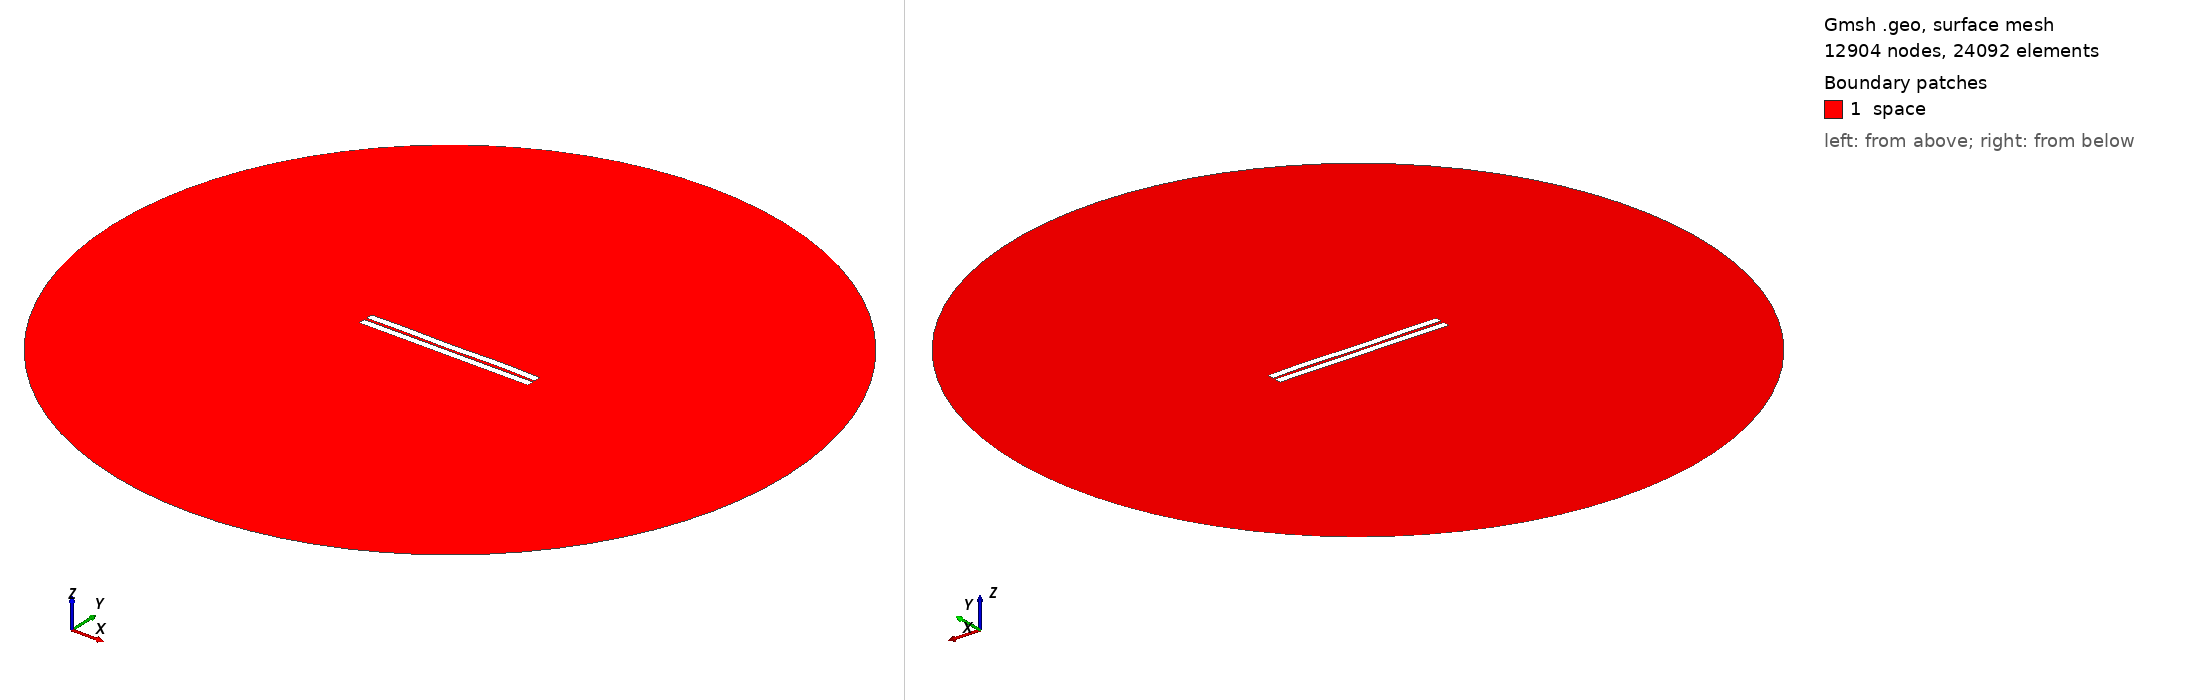

Gmsh geometry script, surface-meshed: 12904 nodes, 24092 surface elements. Boundary patches (legend numbers): 1 space. Left view from above one corner, right view from below the opposite corner. Legend entries are the model's physical surfaces. The drawing asked Gmsh for element sizes between 1% and 20% of the model's largest extent; the script's own settings can give other sizes.

=== 310.geo (drawn) ===
//---------------------------------------
// Geometry kernel
//---------------------------------------

SetFactory("OpenCASCADE");



//---------------------------------------
// Parameters of the geometry
//---------------------------------------

// Overetch of the upper plate
overetch = 0.0;

// Distance between the plates
distance = 1.5;

// Discretization over the x axis (for the deformation)
nx = 50; 

// Length of the plate
L = 100 - overetch; 

// Number of modes
n = 4; 

// 1st mode coefficient
coeff(1) = 0.0;
beta(1) = 0.596864 * 3.1415926535 / L;

// 2nd mode coefficient
coeff(2) = 0.0;
beta(2) = 1.49418 * 3.1415926535 / L;

// 3rd mode coefficient
coeff(3) = -0.075;
beta(3) = 2.50025 * 3.1415926535 / L;

// 4th mode coefficient
coeff(4) = 0.15;
beta(4) = 3.49999 * 3.1415926535 / L;



//---------------------------------------
// Upper plate (deformed rectangle)
//---------------------------------------

// Coordiantes of the upper plate
xmin = -50;
xmax = 50 - overetch;

// Height of the upper plate
yheight = 4 - 2 * overetch;

// Indexes of the points
UpperID[] = {};
LowerID[] = {};
LeftID[] = {};
RightID[] = {};

// Point index
p = 1;

// Horizontal edges
For i In {1:nx}
    x = xmin + (i-1)*(xmax - xmin)/(nx-1);

    y_bottom = distance / 2 + overetch;
    For j In {1:n}
        C = (Cosh(beta(j)*L) + Cos(beta(j)*L)) / (Sinh(beta(j)*L) + Sin(beta(j)*L));
        y_bottom  = y_bottom + coeff(j) * (Cosh(beta(j)*(x+50)) - Cos(beta(j)*(x+50)) - C * (Sinh(beta(j)*(x+50)) - Sin(beta(j)*(x+50))));
    EndFor

    y_top = y_bottom + yheight;

    Point(p) = {x, y_top, 0, 1.0};
    UpperID[i] = p;
    p = p + 1;

    Point(p) = {x, y_bottom, 0, 1.0};
    LowerID[i] = p;
    p = p + 1;
EndFor

// Create point lists
UpperPts[] = {}; LowerPts[] = {};
For i In {1:nx}
  UpperPts[] += {UpperID[i]};
  LowerPts[] += {LowerID[i]};
EndFor

// Build splines
Spline(1) = {UpperPts[]};
Spline(2) = {LowerPts[]};
Line(3) = {LowerPts[nx-1], UpperPts[nx-1]};
Line(4) = {LowerPts[0], UpperPts[0]};

// Build the plane surface
Curve Loop(1) = {2, 3, -1, -4};
Plane Surface(1) = {1};



//---------------------------------------
// Lower plate (rectangle)
//---------------------------------------

// Vertices
Point(1001) = {-50, -1, 0, 1.0};
Point(1002) = { 50, -1, 0, 1.0};
Point(1003) = { 50,  -5, 0, 1.0};
Point(1004) = {-50,  -5, 0, 1.0};

// Edges
Line(5) = {1001, 1002};
Line(6) = {1002, 1003};
Line(7) = {1003, 1004};
Line(8) = {1004, 1001};

// Plane surface
Line Loop(2) = {5, 6, 7, 8};
Plane Surface(2) = {2}; 



//---------------------------------------
// Outer (fictious) boundary
//---------------------------------------

// Points
Point(1005) = {0, 0, 0};       // Center
Point(1006) = {200, 0, 0};     // Start point
Point(1007) = {0, 200, 0};     // 90 degrees
Point(1008) = {-200, 0, 0};    // 180 degrees
Point(1009) = {0, -200, 0};    // 270 degrees

// Circle arcs (each needs start, center, end)
Circle(9) = {1006, 1005, 1007};
Circle(10) = {1007, 1005, 1008};
Circle(11) = {1008, 1005, 1009};
Circle(12) = {1009, 1005, 1006};

// Plane surface for the entire domain
Curve Loop(3) = {9, 10, 11, 12};
Surface(3) = {3};

// Subtract the plates from the whole domain to obtain the actual domain where we want to solve the equations
BooleanDifference{ Surface{3}; Delete; }{ Surface{1}; Surface{2}; Delete; }




//---------------------------------------
// Transfinite Lines/Curves
//---------------------------------------

// Set the number of points on the boundaries
r = 7;

// Plates
Transfinite Curve {1, 2} = 50*r Using Progression 1;
Transfinite Curve {3, 4} = 2*r Using Progression 1;
Transfinite Line {5, 7} = 50*r Using Progression 1;
Transfinite Line {6, 8} = 2*r Using Progression 1;

// Outer boundary
Transfinite Line {9, 10, 11, 12} = 20 Using Progression 1;



//---------------------------------------
// Physical groups
//---------------------------------------                

// Physical curves (boundaries)
Physical Line("force_segment", 10) = {2};
Physical Line("upper_plate", 11) = {1, 3, 4};
Physical Line("lower_plate", 12) = {5, 6, 7, 8};
Physical Line("boundary", 20) = {9, 10, 11, 12};

// Physical Surfaces
Physical Surface("space", 30) = {3};



//---------------------------------------
// 6. Generate the Mesh
//---------------------------------------

// 2D mesh generation
Mesh 2;
